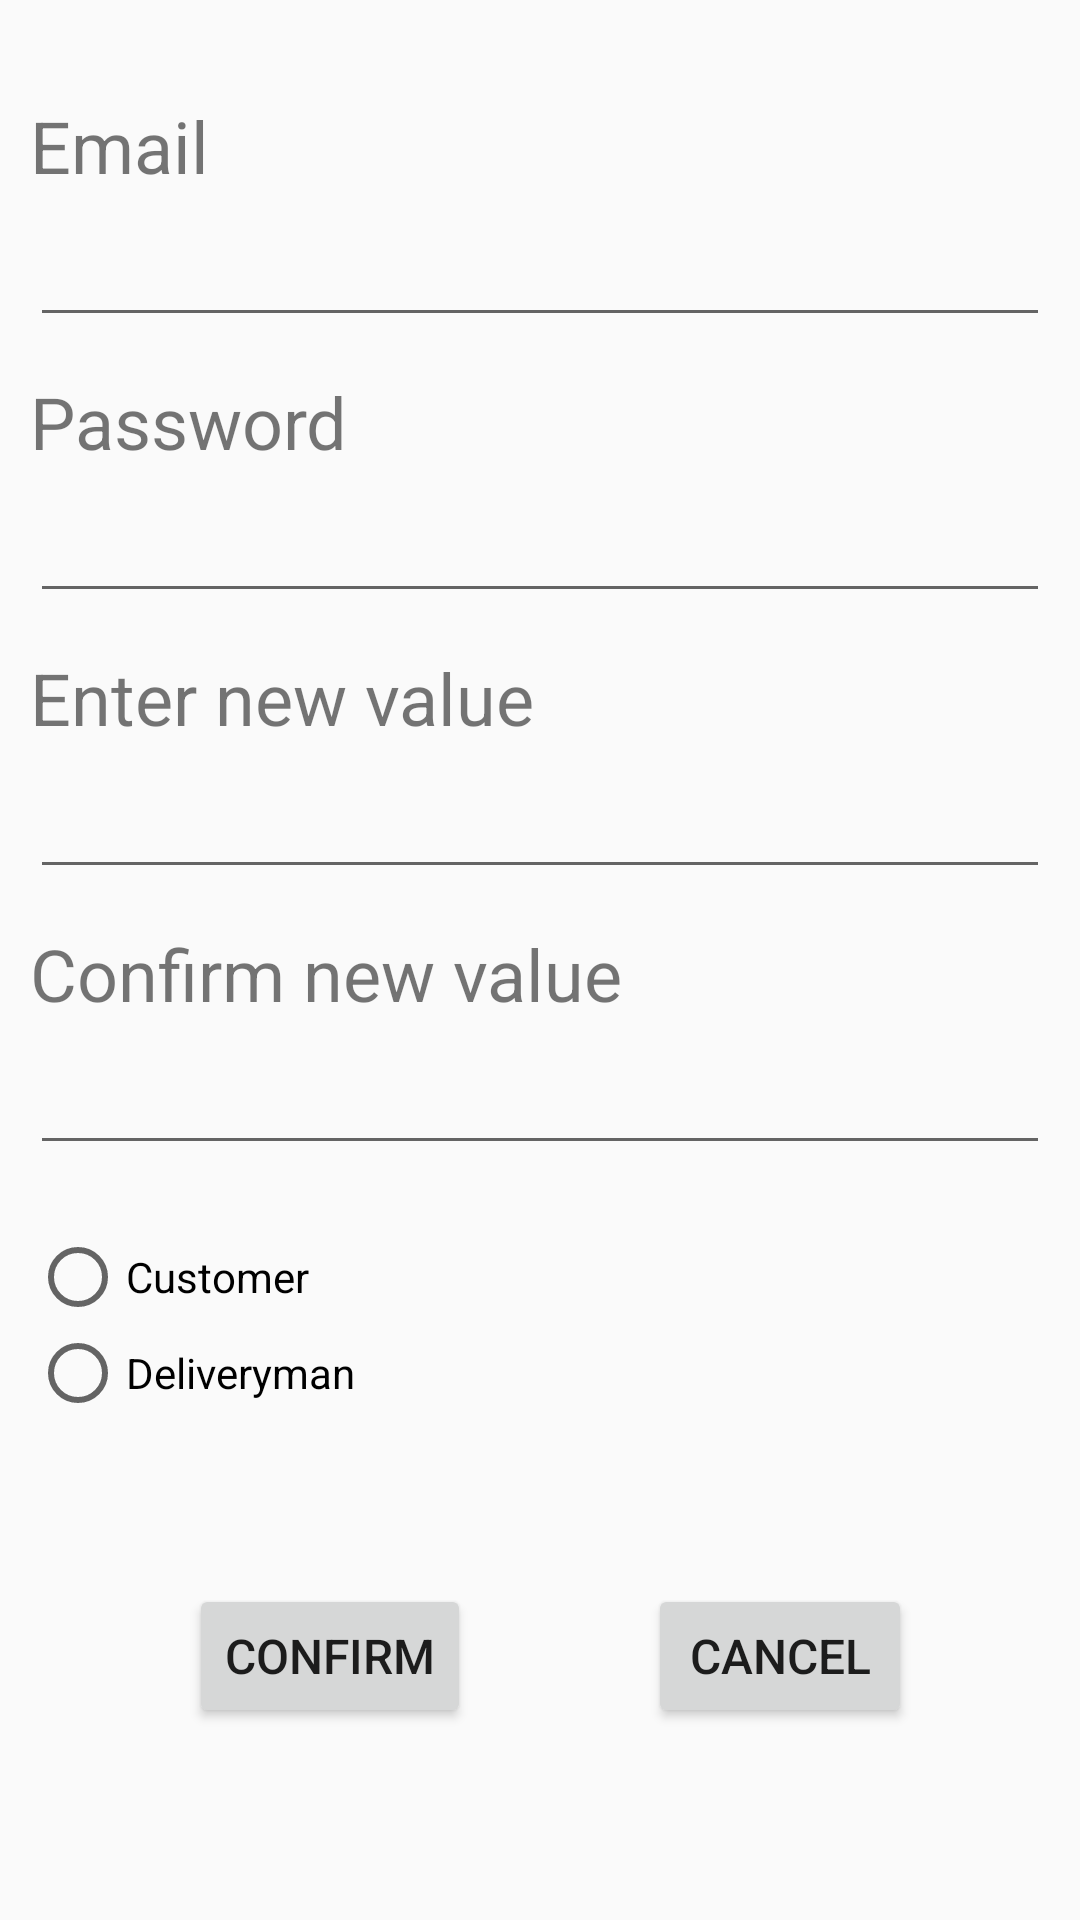

Write the Android layout XML for this screen, with the resource values it uses.
<!-- AndroidManifest.xml: application theme AppTheme -->
<!-- res/layout/edit_dialog.xml -->
<?xml version="1.0" encoding="utf-8"?>
<androidx.constraintlayout.widget.ConstraintLayout xmlns:android="http://schemas.android.com/apk/res/android"
    xmlns:app="http://schemas.android.com/apk/res-auto"
    xmlns:tools="http://schemas.android.com/tools"
    android:layout_width="300dp"
    android:layout_height="wrap_content"
    android:padding="@dimen/defaultPaddingMargin">

    <TextView
        android:id="@+id/email_text"
        android:layout_width="0dp"
        android:layout_height="32dp"
        android:text="Email"
        android:textSize="@dimen/label_dialog"
        app:layout_constraintBottom_toBottomOf="parent"
        app:layout_constraintEnd_toEndOf="parent"
        app:layout_constraintHorizontal_bias="0.0"
        app:layout_constraintStart_toStartOf="parent"
        app:layout_constraintTop_toTopOf="parent"
        app:layout_constraintVertical_bias="0.038" />

    <EditText
        android:id="@+id/edit_email"
        android:layout_width="0dp"
        android:layout_height="wrap_content"
        android:layout_marginTop="12dp"
        android:ems="10"
        android:inputType="textEmailAddress"
        android:textSize="@dimen/text_dialog"
        app:layout_constraintEnd_toEndOf="@+id/email_text"
        app:layout_constraintHorizontal_bias="0.0"
        app:layout_constraintStart_toStartOf="@+id/email_text"
        app:layout_constraintTop_toBottomOf="@+id/email_text" />

    <TextView
        android:id="@+id/password_text"
        android:layout_width="0dp"
        android:layout_height="32dp"
        android:layout_marginTop="12dp"
        android:text="Password"
        android:textSize="@dimen/label_dialog"
        app:layout_constraintEnd_toEndOf="@+id/edit_email"
        app:layout_constraintHorizontal_bias="0.498"
        app:layout_constraintStart_toStartOf="@+id/edit_email"
        app:layout_constraintTop_toBottomOf="@+id/edit_email" />

    <EditText
        android:id="@+id/edit_password"
        android:layout_width="0dp"
        android:layout_height="wrap_content"
        android:layout_marginTop="12dp"
        android:ems="10"
        android:inputType="textPassword"
        android:textSize="@dimen/text_dialog"
        app:layout_constraintEnd_toEndOf="@+id/password_text"
        app:layout_constraintHorizontal_bias="0.0"
        app:layout_constraintStart_toStartOf="@+id/password_text"
        app:layout_constraintTop_toBottomOf="@+id/password_text" />

    <TextView
        android:id="@+id/edit_text"
        android:layout_width="0dp"
        android:layout_height="32dp"
        android:layout_marginTop="12dp"
        android:text="Enter new value"
        android:textSize="@dimen/label_dialog"
        app:layout_constraintEnd_toEndOf="@+id/edit_password"
        app:layout_constraintHorizontal_bias="0.498"
        app:layout_constraintStart_toStartOf="@+id/edit_password"
        app:layout_constraintTop_toBottomOf="@+id/edit_password" />

    <EditText
        android:id="@+id/edit"
        android:layout_width="0dp"
        android:layout_height="wrap_content"
        android:layout_marginTop="12dp"
        android:ems="10"
        android:inputType="text"
        android:textSize="@dimen/text_dialog"
        app:layout_constraintEnd_toEndOf="@+id/edit_text"
        app:layout_constraintHorizontal_bias="0.0"
        app:layout_constraintStart_toStartOf="@+id/edit_text"
        app:layout_constraintTop_toBottomOf="@+id/edit_text" />

    <TextView
        android:id="@+id/confirm_text"
        android:layout_width="0dp"
        android:layout_height="32dp"
        android:layout_marginTop="12dp"
        android:text="Confirm new value"
        android:textSize="@dimen/label_dialog"
        app:layout_constraintEnd_toEndOf="@+id/edit"
        app:layout_constraintHorizontal_bias="0.498"
        app:layout_constraintStart_toStartOf="@+id/edit"
        app:layout_constraintTop_toBottomOf="@+id/edit" />

    <EditText
        android:id="@+id/edit_confirm"
        android:layout_width="0dp"
        android:layout_height="wrap_content"
        android:layout_marginTop="12dp"
        android:ems="10"
        android:inputType="text"
        android:textSize="@dimen/text_dialog"
        app:layout_constraintEnd_toEndOf="@+id/confirm_text"
        app:layout_constraintHorizontal_bias="0.0"
        app:layout_constraintStart_toStartOf="@+id/confirm_text"
        app:layout_constraintTop_toBottomOf="@+id/confirm_text" />

    <RadioGroup
        android:id="@+id/usertype_selector"
        android:layout_width="match_parent"
        android:layout_height="wrap_content"
        app:layout_constraintBottom_toBottomOf="parent"
        app:layout_constraintEnd_toEndOf="parent"
        app:layout_constraintStart_toStartOf="@+id/edit_confirm"
        app:layout_constraintTop_toBottomOf="@+id/edit_confirm"
        app:layout_constraintVertical_bias="0.12">

        <RadioButton
            android:id="@+id/customer_radio"
            android:layout_width="match_parent"
            android:layout_height="wrap_content"
            android:text="Customer" />

        <RadioButton
            android:id="@+id/deliveryman_radio"
            android:layout_width="match_parent"
            android:layout_height="wrap_content"
            android:text="Deliveryman" />

    </RadioGroup>

    <Button
        android:id="@+id/confirm_button"
        android:layout_width="wrap_content"
        android:layout_height="wrap_content"
        android:text="Confirm"
        android:textSize="@dimen/text_button"
        app:layout_constraintBottom_toBottomOf="parent"
        app:layout_constraintEnd_toEndOf="@+id/usertype_selector"
        app:layout_constraintHorizontal_bias="0.216"
        app:layout_constraintStart_toStartOf="parent"
        app:layout_constraintTop_toBottomOf="@+id/usertype_selector"
        app:layout_constraintVertical_bias="0.503" />

    <Button
        android:id="@+id/cancel_button"
        android:layout_width="wrap_content"
        android:layout_height="wrap_content"
        android:text="Cancel"
        android:textSize="@dimen/text_button"
        app:layout_constraintBottom_toBottomOf="parent"
        app:layout_constraintEnd_toEndOf="parent"
        app:layout_constraintHorizontal_bias="0.563"
        app:layout_constraintStart_toEndOf="@+id/confirm_button"
        app:layout_constraintTop_toBottomOf="@+id/usertype_selector"
        app:layout_constraintVertical_bias="0.503" />
</androidx.constraintlayout.widget.ConstraintLayout>
<!-- resources referenced by this layout -->
<resources>
  <dimen name="defaultPaddingMargin">10dp</dimen>
  <dimen name="label_dialog">24sp</dimen>
  <dimen name="text_button">16sp</dimen>
  <dimen name="text_dialog">14sp</dimen>
  <style name="AppTheme" parent="Theme.AppCompat.Light.NoActionBar">
          
          <item name="colorPrimary">@color/colorPrimary</item>
          <item name="colorPrimaryDark">@color/colorPrimary</item>
          <item name="colorAccent">@color/colorAccent</item>
  
      </style>
  <color name="colorPrimary">#36024d</color>
  <color name="colorAccent">#03DAC5</color>
</resources>
